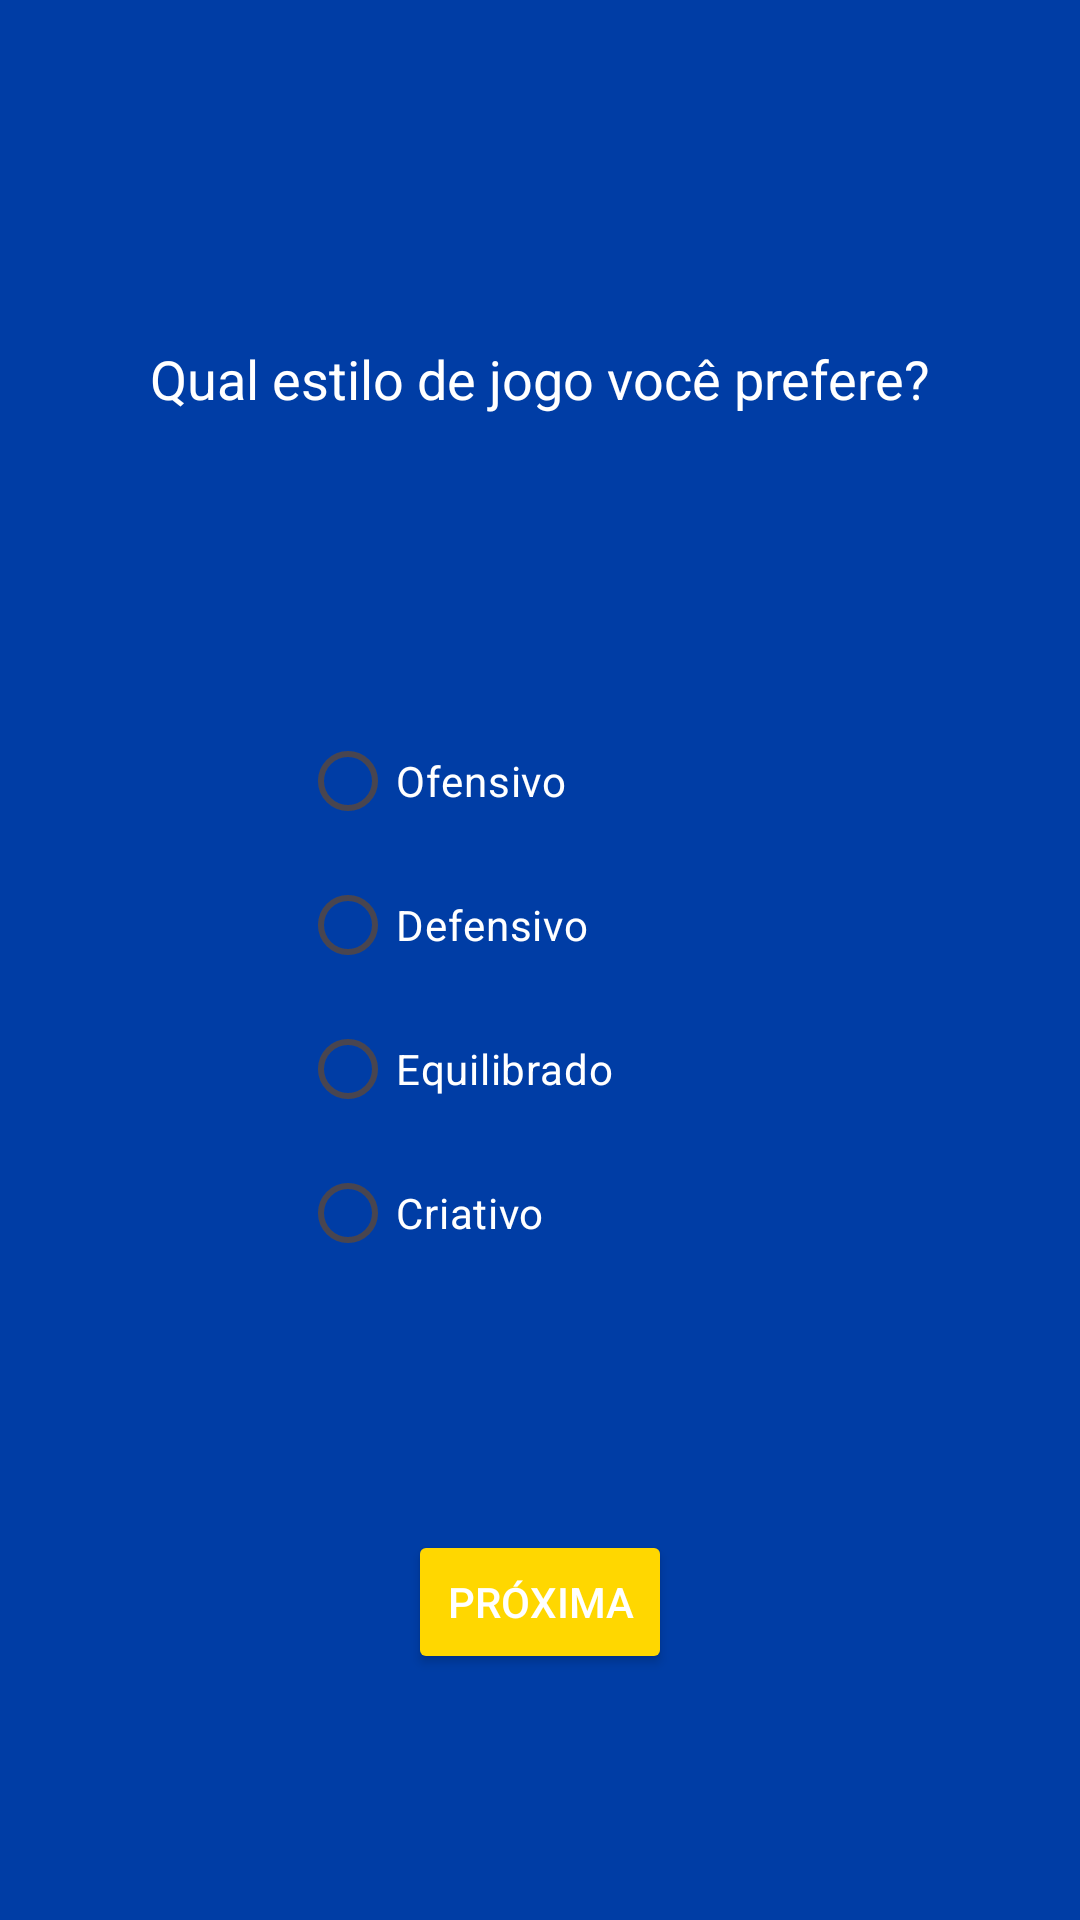

The Android layout XML behind this screen, and the referenced resources:
<!-- AndroidManifest.xml: application theme Theme.Ap2 -->
<!-- res/layout/activity_quiz2.xml -->
<?xml version="1.0" encoding="utf-8"?>
<androidx.constraintlayout.widget.ConstraintLayout xmlns:android="http://schemas.android.com/apk/res/android"
    xmlns:app="http://schemas.android.com/apk/res-auto"
    xmlns:tools="http://schemas.android.com/tools"
    android:layout_width="match_parent"
    android:layout_height="match_parent"
    tools:context=".QuizActivity2">

    <TextView
        android:id="@+id/pergunta2"
        android:layout_width="wrap_content"
        android:layout_height="wrap_content"
        android:text="Qual estilo de jogo você prefere?"
        android:textSize="18sp"
        android:textColor="@color/white"
        android:layout_marginTop="32dp"
        app:layout_constraintBottom_toTopOf="@id/radioGroupPergunta2"
        app:layout_constraintEnd_toEndOf="parent"
        app:layout_constraintStart_toStartOf="parent"
        app:layout_constraintTop_toTopOf="parent" />

    <RadioGroup
        android:id="@+id/radioGroupPergunta2"
        android:layout_width="wrap_content"
        android:layout_height="wrap_content"
        app:layout_constraintBottom_toTopOf="@id/btnProxima"
        app:layout_constraintEnd_toEndOf="parent"
        app:layout_constraintStart_toStartOf="parent"
        app:layout_constraintTop_toBottomOf="@id/pergunta2"
        android:layout_marginTop="16dp">

        <RadioButton
            android:id="@+id/radioButtonOfensivo"
            android:layout_width="160dp"
            android:layout_height="wrap_content"
            android:text="Ofensivo"
            android:textColor="@color/white" />

        <RadioButton
            android:id="@+id/radioButtonDefensivo"
            android:layout_width="match_parent"
            android:layout_height="wrap_content"
            android:text="Defensivo"
            android:textColor="@color/white" />

        <RadioButton
            android:id="@+id/radioButtonEquilibrado"
            android:layout_width="match_parent"
            android:layout_height="wrap_content"
            android:text="Equilibrado"
            android:textColor="@color/white" />

        <RadioButton
            android:id="@+id/radioButtonCriativo"
            android:layout_width="match_parent"
            android:layout_height="wrap_content"
            android:text="Criativo"
            android:textColor="@color/white" />
    </RadioGroup>

    <Button
        android:id="@+id/btnProxima"
        android:layout_width="wrap_content"
        android:layout_height="wrap_content"
        android:text="Próxima"
        android:textColor="@color/white"
        android:backgroundTint="@color/golden_yellow"
        app:layout_constraintBottom_toBottomOf="parent"
        app:layout_constraintEnd_toEndOf="parent"
        app:layout_constraintStart_toStartOf="parent"
        app:layout_constraintTop_toBottomOf="@id/radioGroupPergunta2" />
</androidx.constraintlayout.widget.ConstraintLayout>
<!-- resources referenced by this layout -->
<resources>
  <color name="golden_yellow">#FFD700</color>
  <color name="white">#FFFFFF</color>
  <style name="Theme.Ap2" parent="Base.Theme.Ap2" />
  <style name="Base.Theme.Ap2" parent="Theme.Material3.DayNight.NoActionBar">
          <item name="colorPrimary">#003DA5</item> 
          <item name="colorPrimaryVariant">#001F54</item> 
          <item name="colorOnPrimary">#FFFFFF</item> 
  
          
          <item name="colorSecondary">#FFD700</item> 
          <item name="colorOnSecondary">#FFFFFF</item> 
  
          
          <item name="android:windowBackground">#003DA5</item> 
      </style>
</resources>
